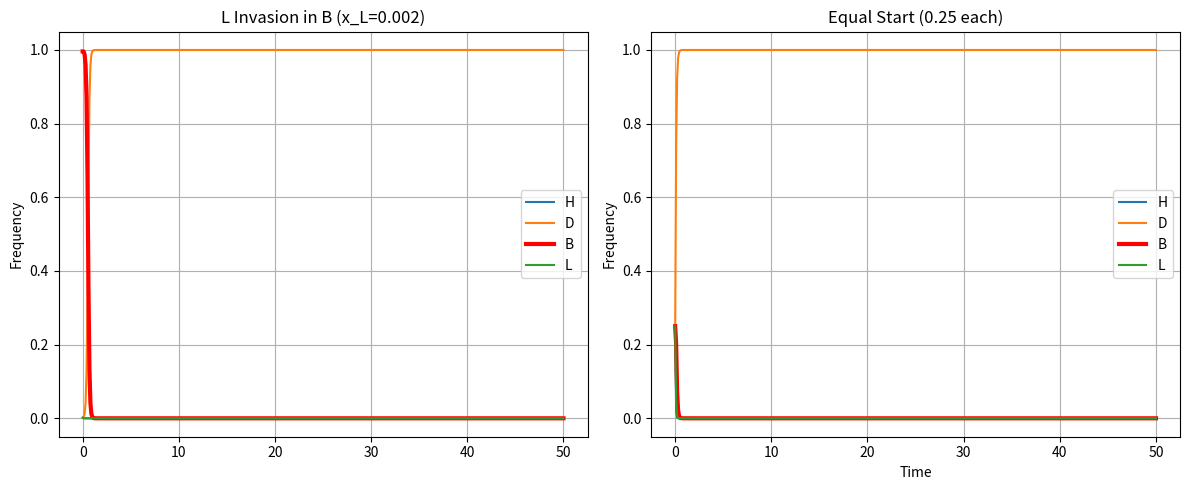

Python code for this plot:
import numpy as np
from scipy.integrate import odeint
import matplotlib.pyplot as plt

V = 50  # Стандарт Maynard Smith
C = 100

def replicator(X, t, A):
    x = np.maximum(X, 1e-10)
    x = x / np.sum(x)
    F = np.dot(x, A)
    fbar = np.dot(x, F)
    dx = x * (F - fbar)
    return dx

# БАЗОВАЯ матрица Maynard Smith H D B
A3 = np.array([
    [0.5*(V-C), V, 0.75*V - 0.25*C],
    [0, 0.5*V, 0.25*V],
    [0.25*(V-C), 0.75*V, 0.5*V]
])

print("3-strategy (Maynard Smith):\\n", np.round(A3,1))

# РАСШИРЕННАЯ с L (эксплуатирует B)
A4 = np.array([
    [0.5*(V-C), V, 0.75*V - 0.25*C, V],  # H
    [0, 0.5*V, 0.25*V, 0],                # D
    [0.25*(V-C), 0.75*V, 0.5*V, 0.25*V],  # B
    [0, 0.75*V, 0.75*V, 0.5*(V-C)]            # L: L vs D=38.5, L vs B=37.5 (эксплоит!)
])

print("\\n4-strategy with Bluff L:\\n", np.round(A4,1))

t = np.linspace(0, 50, 500)

# Эксперимент 1: вторжение L в B
x0_invade = [0.001, 0.001, 0.996, 0.002]
sol_invade = odeint(replicator, x0_invade, t, args=(A4,))
final_B_invade = sol_invade[-1,2]

# Эксперимент 2: равномерный
x0_equal = [0.25]*4
sol_equal = odeint(replicator, x0_equal, t, args=(A4,))
final_B_equal = sol_equal[-1,2]

print(f"Вторжение L в B: final x_B = {final_B_invade:.4f}")
print(f"Равномерный: final x_B = {final_B_equal:.4f}")

# График вторжения
plt.figure(figsize=(12,5))
plt.subplot(1,2,1)
plt.plot(t, sol_invade[:,0], label='H')
plt.plot(t, sol_invade[:,1], label='D')
plt.plot(t, sol_invade[:,2], 'r-', lw=3, label='B')
plt.plot(t, sol_invade[:,3], label='L')
plt.ylabel('Frequency')
plt.title('L Invasion in B (x_L=0.002)')
plt.legend()
plt.grid()

plt.subplot(1,2,2)
plt.plot(t, sol_equal[:,0], label='H')
plt.plot(t, sol_equal[:,1], label='D')
plt.plot(t, sol_equal[:,2], 'r-', lw=3, label='B')
plt.plot(t, sol_equal[:,3], label='L')
plt.xlabel('Time')
plt.ylabel('Frequency')
plt.title('Equal Start (0.25 each)')
plt.legend()
plt.grid()

plt.tight_layout()
plt.savefig('maynard_smith_bluff.png', dpi=300)
plt.close()

# CSV
data_invade = np.column_stack((t, sol_invade))
np.savetxt('bluff_invasion.csv', data_invade, delimiter=',', header='t,xH,xD,xB,xL')
